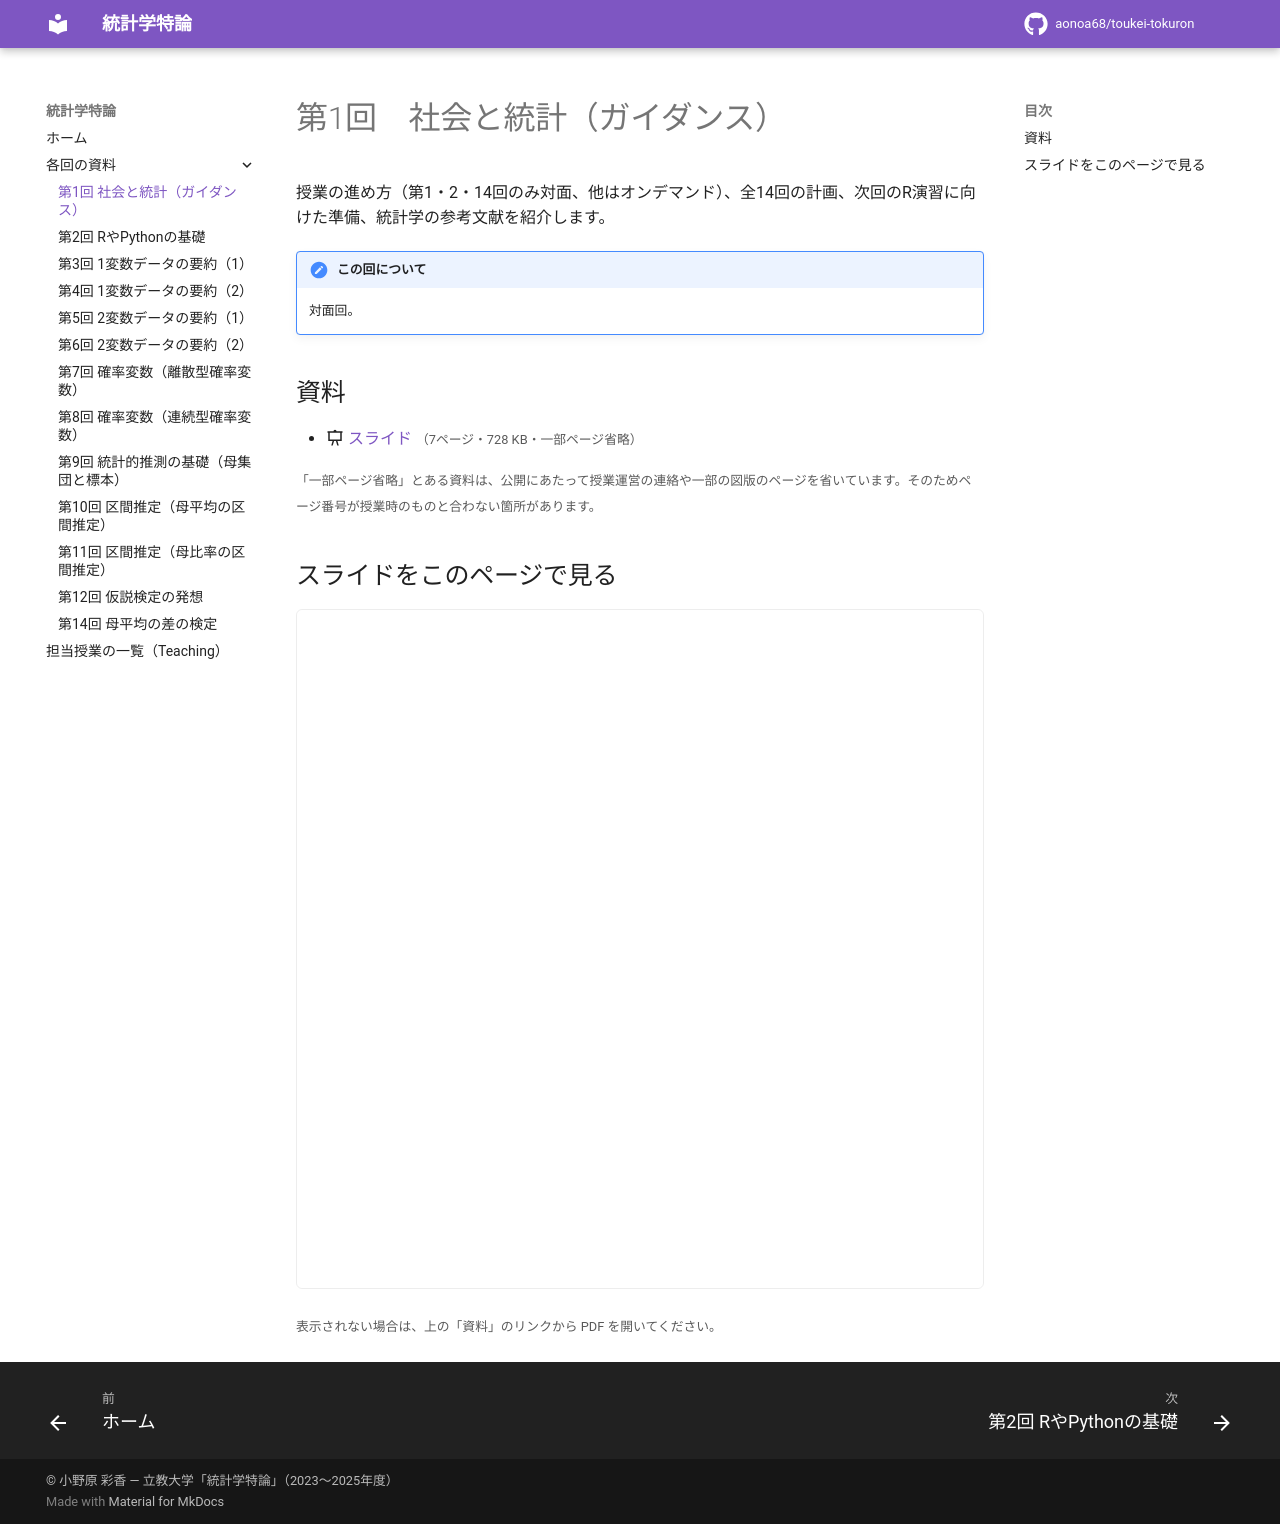

repository: aonoa68/toukei-tokuron · page: week01/index.html · generator: mkdocs

# 第1回　社会と統計（ガイダンス）

授業の進め方（第1・2・14回のみ対面、他はオンデマンド）、全14回の計画、次回のR演習に向けた準備、統計学の参考文献を紹介します。

!!! note "この回について"
    対面回。

## 資料

- :material-presentation: [スライド](files/week01-slides.pdf) <small>（7ページ・728 KB・一部ページ省略）</small>

<small>「一部ページ省略」とある資料は、公開にあたって授業運営の連絡や一部の図版のページを省いています。そのためページ番号が授業時のものと合わない箇所があります。</small>

## スライドをこのページで見る

<iframe class="pdf-frame" src="../files/week01-slides.pdf" title="スライド" loading="lazy"></iframe>

<small>表示されない場合は、上の「資料」のリンクから PDF を開いてください。</small>
